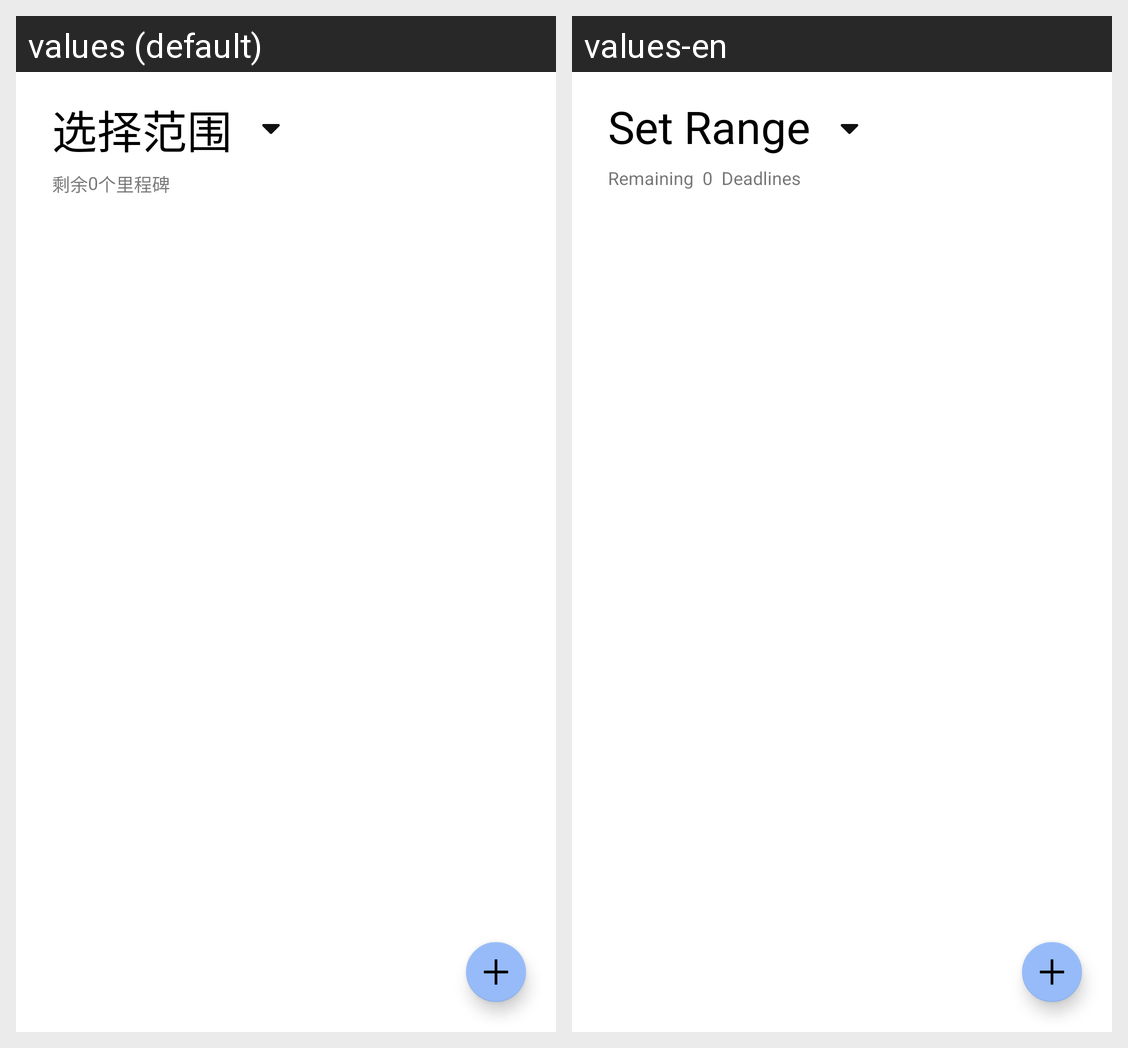

Strings drawn on this Android screen and how each of the app's shown locales translates them:
Android screen res/layout/fragment_deadline_list.xml rendered under 2 locales, left to right: values (default), values-en. Device: Nexus 5 (rendered at 1080×1920; each locale shown at half size, 540×960, under a caption strip naming it); theme Theme.TimeFlow.
Strings drawn on this screen, with the default value and each locale's value (text and hints the layout hard-codes, and strings that could not be matched under every locale, appear in the picture but are not listed):

deadline_picker_title
  values: 选择范围
  values-en: Set Range

deadline_connecting_string
  values: 剩余
  values-en: Remaining  

deadline_ending
  values: 个里程碑
  values-en:   Deadlines
